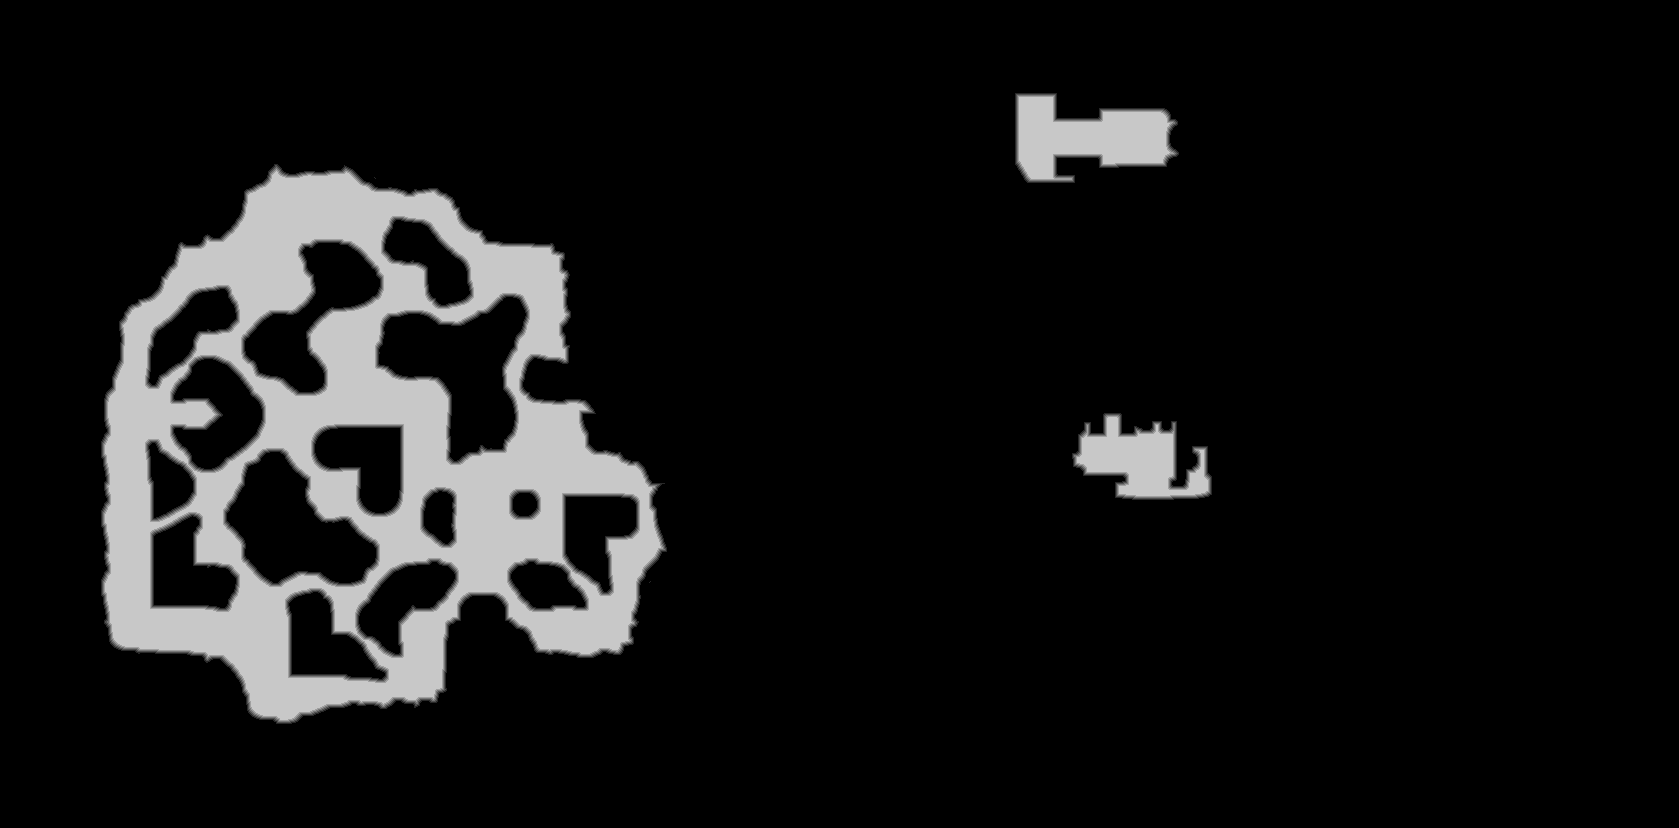

The table this chart was drawn from, first rows:
source	tdt_hull melee
truth	truth_35b6fe533f0.tsv
width	1679
height	828
nibble	0	1220759
nibble	1	9718
nibble	2	9763
nibble	3	9798
nibble	4	9822
nibble	5	130352
